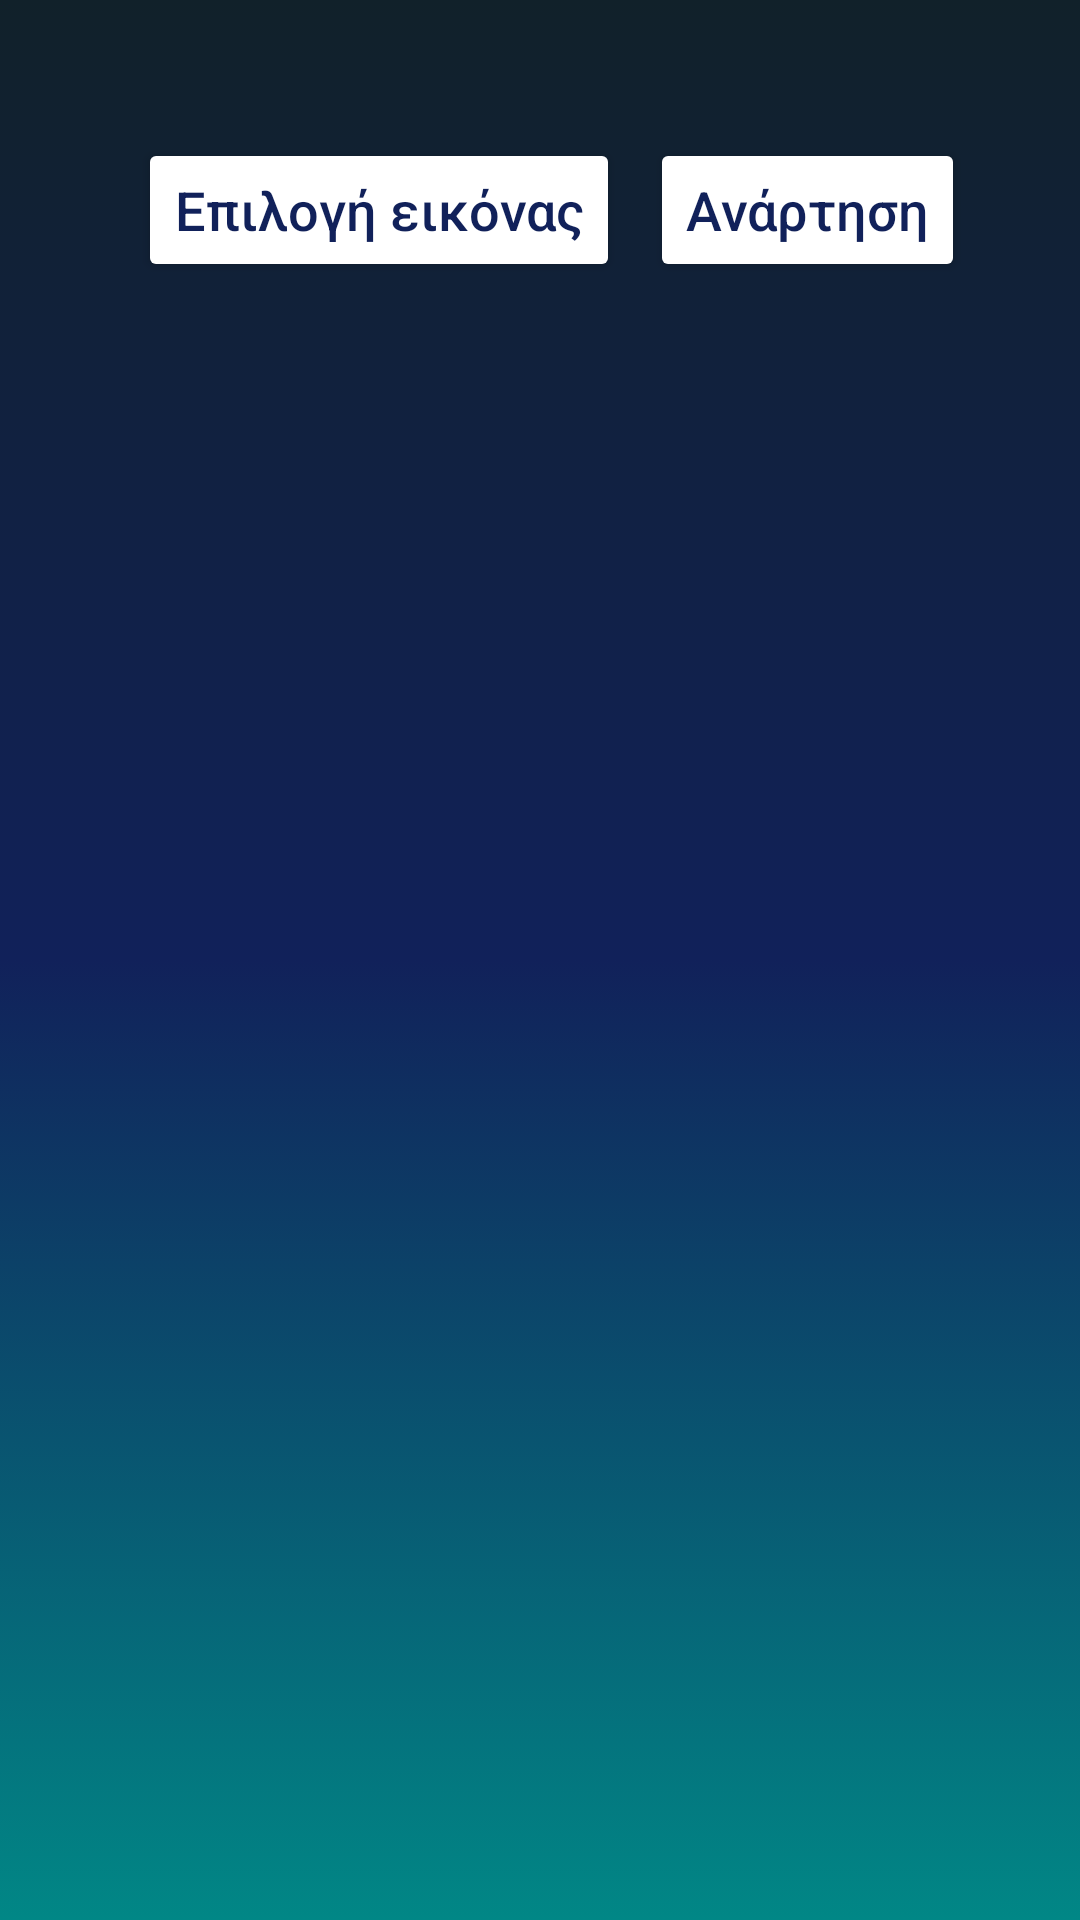

This screen was rendered from an Android layout file. Write that file and the resources it references.
<!-- AndroidManifest.xml: application theme Theme.Scolio_kids -->
<!-- res/layout/upload_images.xml -->
<?xml version="1.0" encoding="utf-8"?>
<RelativeLayout
    xmlns:android="http://schemas.android.com/apk/res/android"
    xmlns:app="http://schemas.android.com/apk/res-auto"
    android:layout_width="match_parent"
    android:layout_height="match_parent"
    android:background="@drawable/main_header_selector"
    android:padding="16dp">

    












    <LinearLayout
        android:id="@+id/layout_button"
        android:orientation="horizontal"
        android:layout_alignParentTop="true"
        android:weightSum="2"
        android:layout_width="match_parent"
        android:layout_height="wrap_content">

        <Button
            android:id="@+id/btnChoose"
            android:layout_width="wrap_content"
            android:layout_height="wrap_content"
            android:layout_marginTop="30dp"
            android:layout_marginStart="30dp"
            android:backgroundTint="@color/white"
            android:text="Επιλογή εικόνας"
            android:textAllCaps="false"
            android:textColor="@color/blue"
            android:textSize="18dp"
            app:cornerRadius="30dp"
            app:layout_constraintTop_toBottomOf="@id/title"
            app:layout_constraintStart_toStartOf="parent"
            />

        <Button
            android:id="@+id/btnUpload"
            android:layout_width="wrap_content"
            android:layout_height="wrap_content"
            android:layout_marginStart="10dp"
            android:layout_marginTop="30dp"
            android:backgroundTint="@color/white"
            android:text="Ανάρτηση"
            android:textAllCaps="false"
            android:textColor="@color/blue"
            android:textSize="18dp"
            app:cornerRadius="30dp"
            app:layout_constraintEnd_toEndOf="parent"
            app:layout_constraintStart_toEndOf="@id/btnChoose"
            app:layout_constraintTop_toBottomOf="@id/title" />
    </LinearLayout>

    
    <ImageView
        android:id="@+id/imgView"
        android:layout_width="match_parent"
        android:layout_height="match_parent"
        android:layout_marginTop="110dp"/>
</RelativeLayout>
<!-- resources referenced by this layout -->
<resources>
  <color name="blue">#11215A</color>
  <color name="white">#FFFFFFFF</color>
  <!-- drawable main_header_selector (drawable) -->
  <?xml version="1.0" encoding="utf-8"?>
  <selector xmlns:android="http://schemas.android.com/apk/res/android">
      <item>
          <shape>
              <gradient
                  android:angle="90"
                  android:startColor="#018786"
                  android:centerColor="@color/blue"
                  android:endColor="#11212A"
                  android:type="linear" />
          </shape>
      </item>
  </selector>
  <style name="Theme.Scolio_kids" parent="Theme.MaterialComponents.DayNight.DarkActionBar">
          
          <item name="colorPrimary">@color/purple_500</item>
          <item name="colorPrimaryVariant">@color/purple_700</item>
          <item name="colorOnPrimary">@color/white</item>
          
          <item name="colorSecondary">@color/somegrey</item>
          <item name="colorSecondaryVariant">@color/teal_700</item>
          <item name="colorOnSecondary">@color/black</item>
          
          <item name="android:statusBarColor" tools:targetApi="l">?attr/colorPrimaryVariant</item>
          
      </style>
  <color name="purple_500">#FF6200EE</color>
  <color name="purple_700">#FF3700B3</color>
  <color name="somegrey">#737B99</color>
  <color name="teal_700">#FF018786</color>
  <color name="black">#FF000000</color>
</resources>
